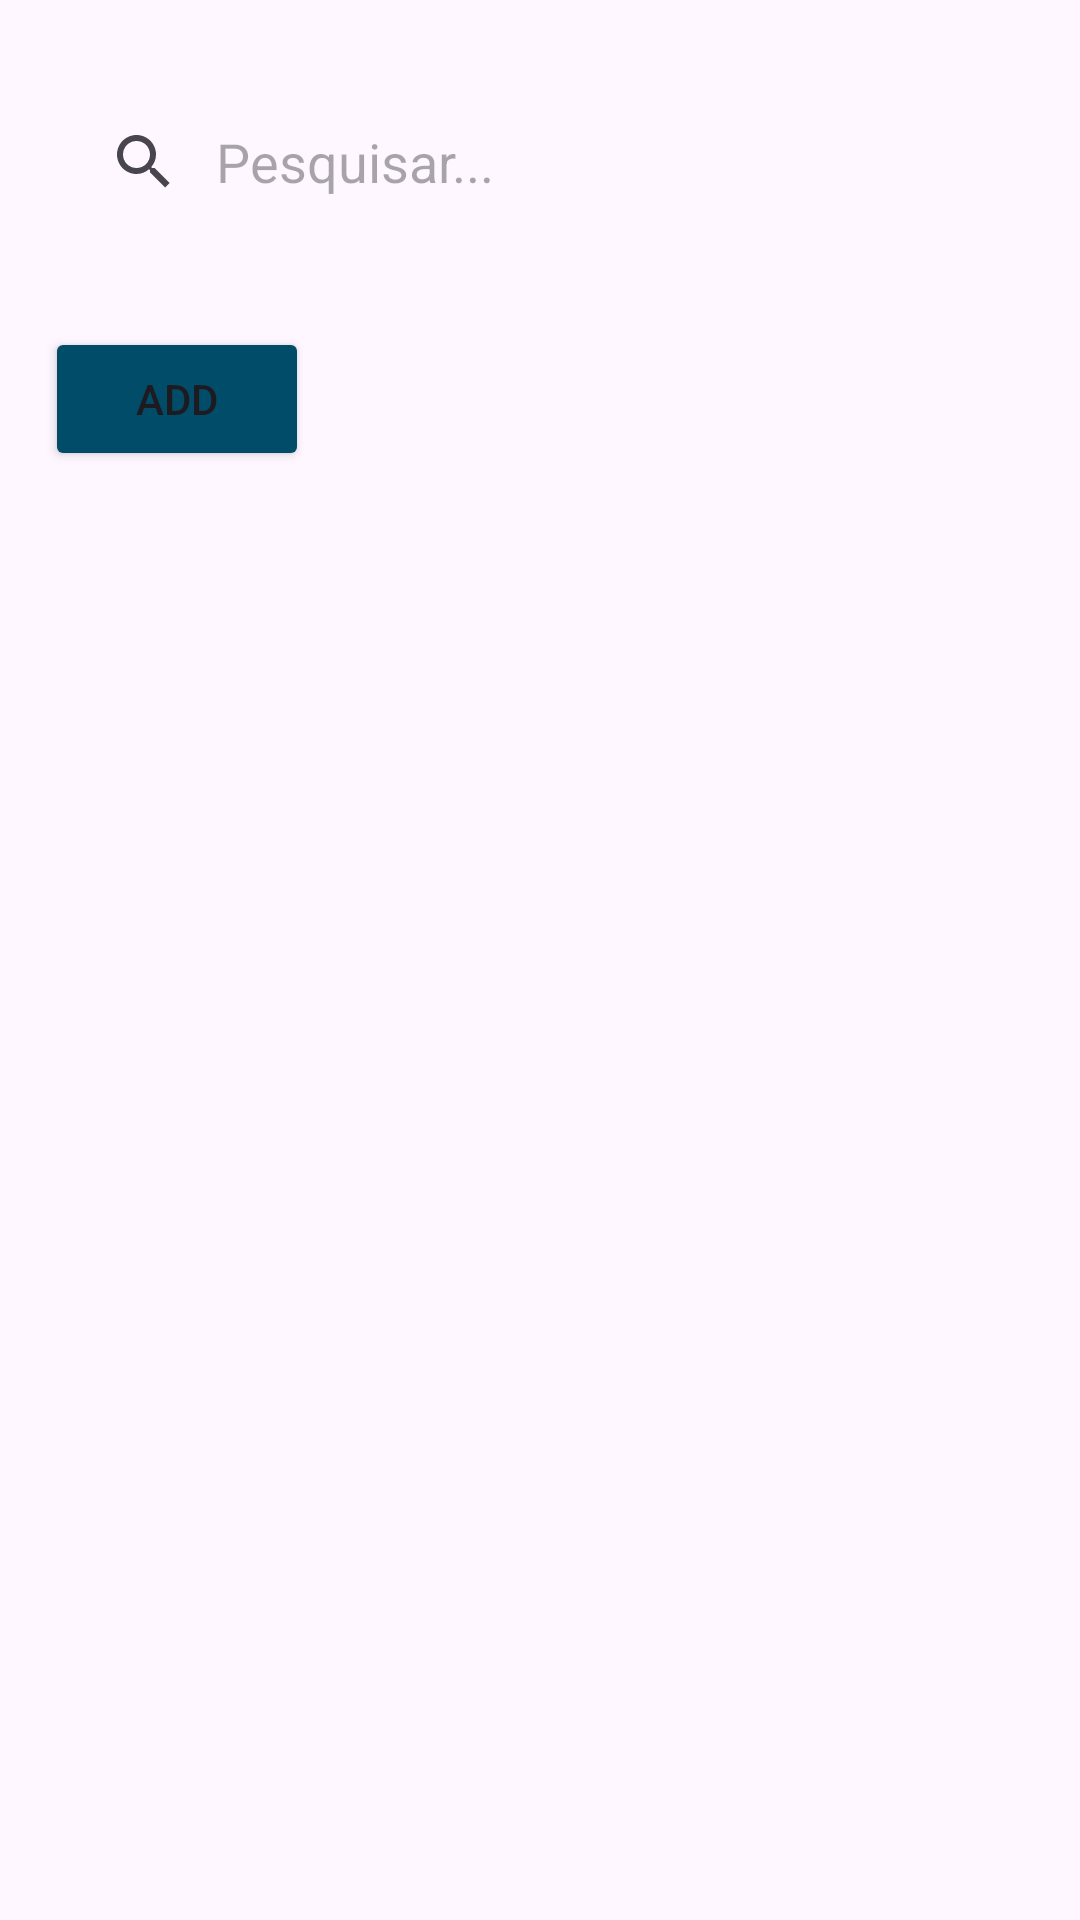

This screen was rendered from an Android layout file. Write that file and the resources it references.
<!-- AndroidManifest.xml: application theme Theme.Lista_compra -->
<!-- res/layout/activity_list_produto.xml -->
<?xml version="1.0" encoding="utf-8"?>
<LinearLayout xmlns:android="http://schemas.android.com/apk/res/android"
    android:id="@+id/recycler_viewproduto"
    android:layout_width="match_parent"
    android:layout_height="match_parent"
    xmlns:app="http://schemas.android.com/apk/res-auto"
    android:orientation="vertical">
    <SearchView
        android:id="@+id/pesquisaa"
        android:layout_width="match_parent"
        android:layout_height="wrap_content"
        android:queryHint="Pesquisar..."
        android:iconifiedByDefault="false"
        android:layout_marginHorizontal="16dp"
        android:layout_marginTop="30dp"
        android:layout_marginBottom="16dp"
        android:queryBackground="@android:color/transparent"
        />
    <Button
        android:id="@+id/btn_addproduto"
        android:layout_width="wrap_content"
        android:layout_height="wrap_content"
        android:text="ADD"
        android:layout_alignParentEnd="true"
        android:layout_alignParentBottom="true"
        android:layout_margin="15dp"
        android:backgroundTint="@color/material_dynamic_primary30"
        android:src="@drawable/ic_add"
        app:tint="@color/white"
         />
    <androidx.recyclerview.widget.RecyclerView
        android:id="@+id/recyclerViewProduto"
        android:layout_width="match_parent"
        android:layout_height="wrap_content"
        android:layout_marginTop="20dp" />
</LinearLayout>
<!-- resources referenced by this layout -->
<resources>
  <color name="white">#FFFFFFFF</color>
  <style name="Theme.Lista_compra" parent="Base.Theme.Lista_compra" />
  <style name="Base.Theme.Lista_compra" parent="Theme.Material3.DayNight.NoActionBar">
          
          
      </style>
</resources>
